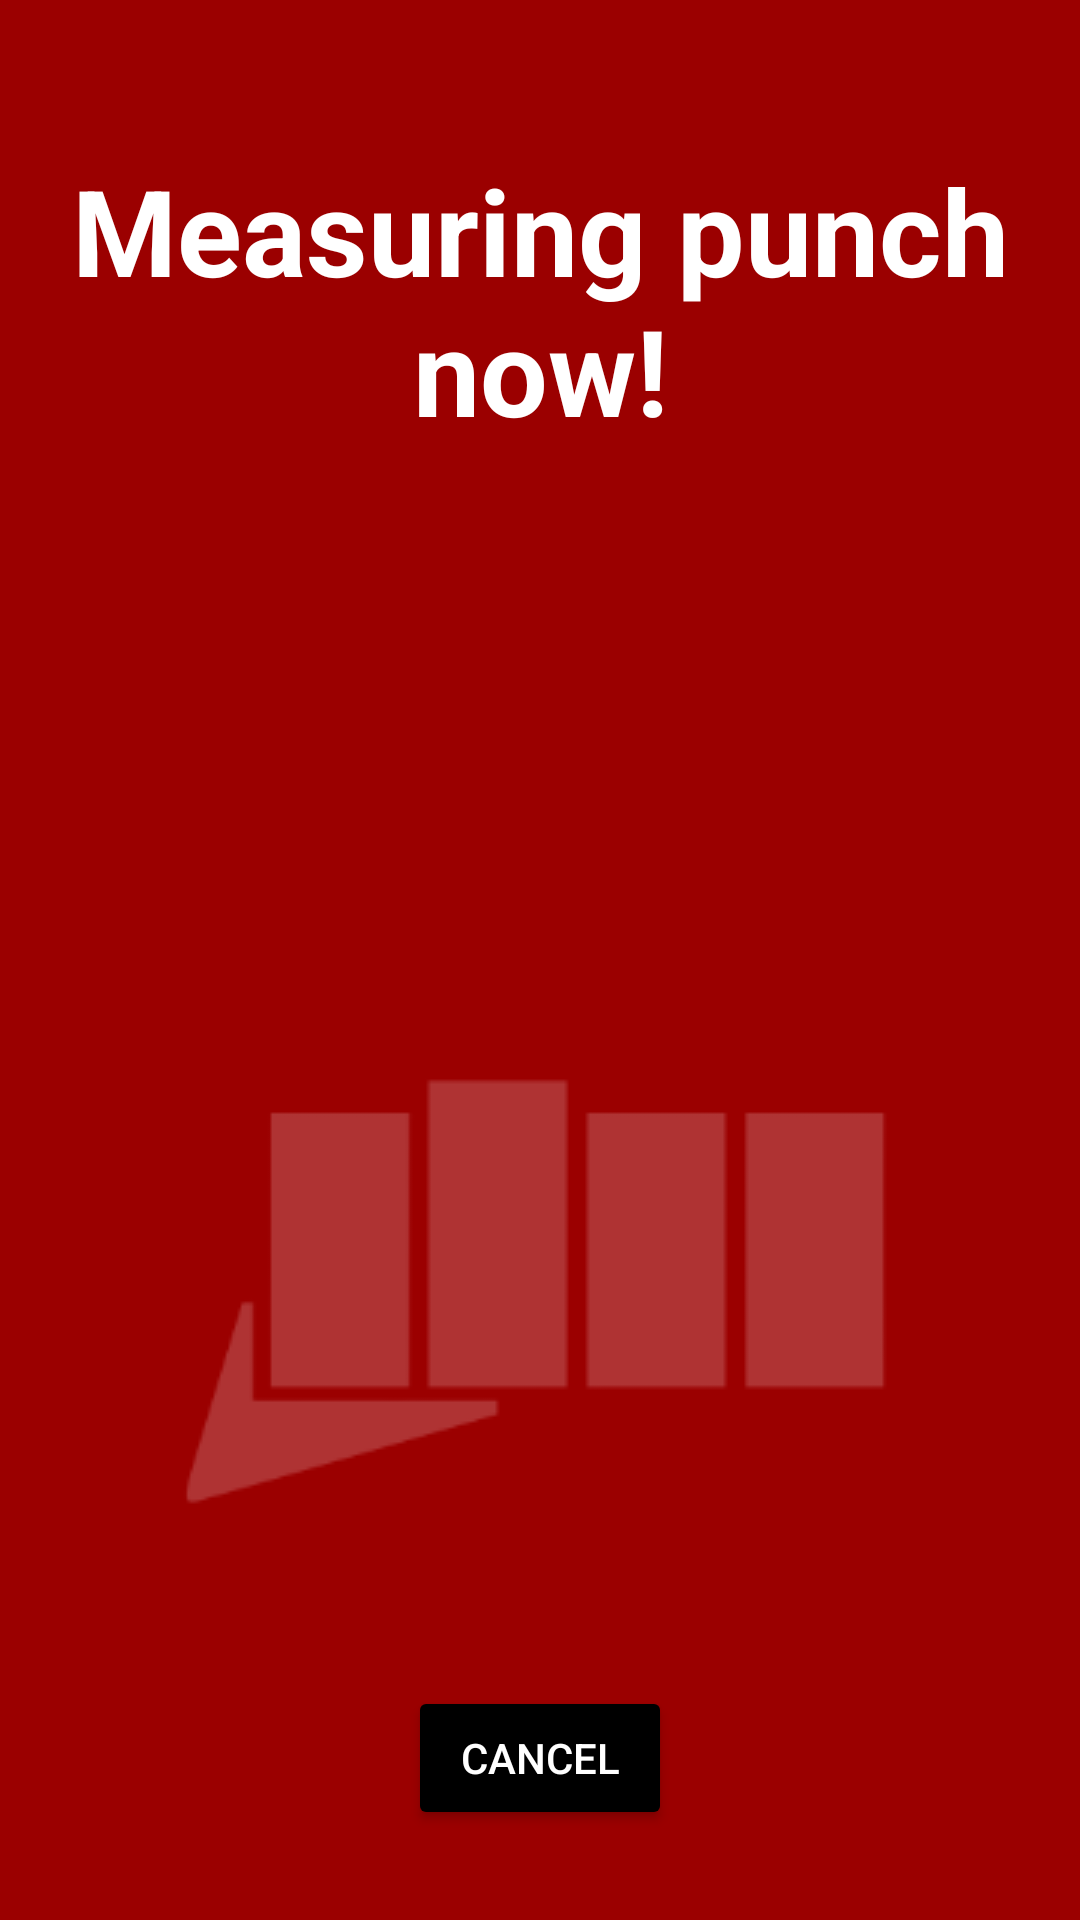

Here is an Android app screen rendered from its layout file. Give the layout XML and the strings, colors and styles it references.
<!-- AndroidManifest.xml: application theme Theme.AppCompat.NoActionBar -->
<!-- res/layout/fragment_measuring_punch.xml -->
<?xml version="1.0" encoding="utf-8"?>
<ScrollView
    xmlns:android="http://schemas.android.com/apk/res/android"
    xmlns:tools="http://schemas.android.com/tools"
    android:layout_width="match_parent"
    android:layout_height="match_parent"
    android:background="@color/red"
    >


<LinearLayout
    android:layout_width="match_parent"
    android:layout_height="wrap_content"
    tools:context=".MeasuringPunchFragment"
    android:orientation="vertical"
    >

    <TextView
        android:id="@+id/TxtPrompt"
        android:layout_width="wrap_content"
        android:layout_height="wrap_content"
        android:layout_marginLeft="20sp"
        android:layout_marginTop="50sp"
        android:layout_marginRight="20sp"
        android:layout_marginBottom="50sp"
        android:text="@string/measuring_punch_now"
        android:textAlignment="center"
        android:textColor="@color/white"
        android:textSize="40sp"
        android:textStyle="bold" />

    <RelativeLayout
        android:layout_width="wrap_content"
        android:layout_height="wrap_content"
        android:layout_gravity="center"
        android:layout_marginLeft="50sp"
        android:layout_marginRight="50sp">

        <ImageView
            android:id="@+id/ImgArrow1"
            android:layout_width="100sp"
            android:layout_height="100sp"
            android:src="@drawable/ic_right_arrow"
            android:scaleType="fitCenter"
            android:layout_alignParentStart="true"
            android:alpha="0.3"
            android:contentDescription="@string/measuring_punch_animation" />
        <ImageView
            android:id="@+id/ImgArrow2"
            android:layout_width="100sp"
            android:layout_height="100sp"
            android:src="@drawable/ic_right_arrow"
            android:scaleType="fitCenter"
            android:layout_centerHorizontal="true"
            android:alpha="0.6"
            />
        <ImageView
            android:id="@+id/ImgArrow3"
            android:layout_width="100sp"
            android:layout_height="100sp"
            android:src="@drawable/ic_right_arrow"
            android:scaleType="fitCenter"
            android:layout_alignParentEnd="true"
            />
    </RelativeLayout>

    <ImageView
        android:layout_width="wrap_content"
        android:layout_height="wrap_content"
        android:src="@drawable/logo"
        android:layout_gravity="center"
        android:layout_marginTop="50sp"
        android:alpha="0.2"
        />

    <Button
        android:id="@+id/BtnCancel"
        android:layout_width="wrap_content"
        android:layout_height="wrap_content"
        android:layout_gravity="center"
        android:layout_marginTop="50sp"
        android:backgroundTint="@color/black"
        android:text="cancel"
        android:textColor="@color/white"
        />

</LinearLayout>

</ScrollView>
<!-- resources referenced by this layout -->
<resources>
  <color name="black">#FF000000</color>
  <color name="red">#9B0000</color>
  <color name="white">#FFFFFFFF</color>
  <!-- drawable logo: png bitmap (drawable, 4846 bytes) -->
  <string name="measuring_punch_animation">measuring punch animation</string>
  <string name="measuring_punch_now">Measuring punch now!</string>
</resources>
